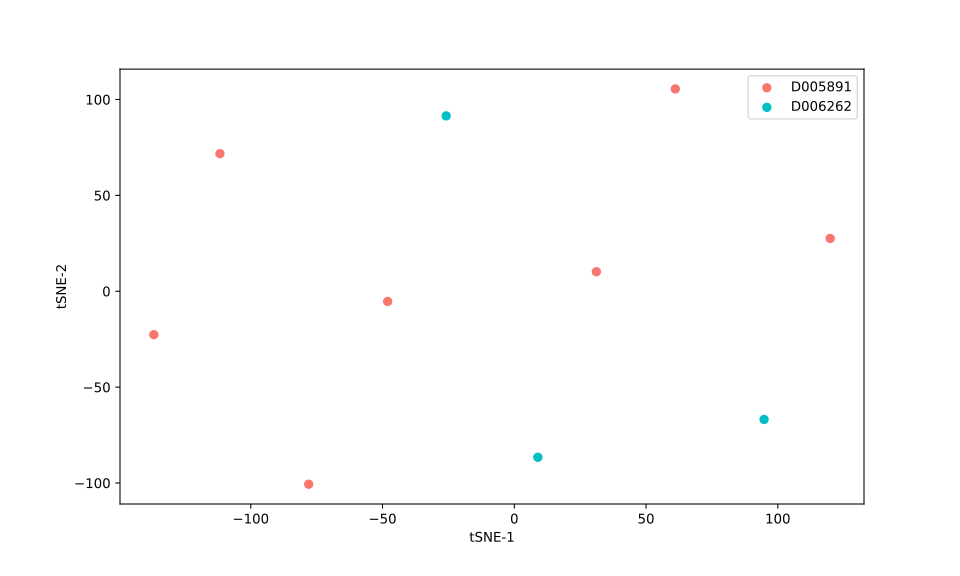

The data file committed next to this chart (first rows):
, 0, 1
0, 31.15, 10.18
1, -25.85, 91.45
2, 8.94, -86.58
3, 61.11, 105.5
4, -136.8, -22.63
5, 94.8, -66.87
6, 119.9, 27.52
7, -111.7, 71.75
8, -78.02, -100.6
9, -48.05, -5.3
